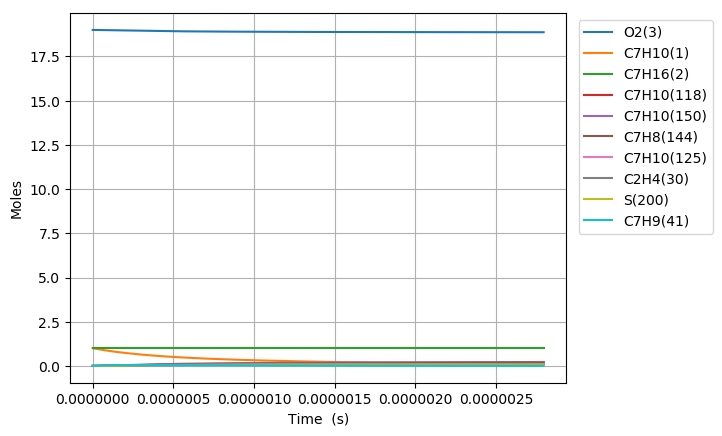

Data behind this chart, as committed beside it:
Time (s), Volume (m^3), H(4), O(5), OH(6), H2(7), H2O(8), Ar(9), He(10), HO2(11), H2O2(12), N2, Ne, C7H10(1), C7H16(2), O2(3), C7H10(57), C7H10(54), C7H11(67), C7H9(41), C7H10(125), S(151), S(153), S(152)
0.0, 0.3478, 0.0, 0.0, 0.0, 0.0, 0.0, 0.0, 0.0, 0.0, 0.0, 154.0, 0.0, 1.0, 1.0, 19.0, 0.0, 0.0, 0.0, 0.0, 0.0, 0.0, 0.0, 0.0
3.4675133684048743e-22, 0.3478, 1.5511283908058278e-22, 1.9344640288740307e-36, 7.060926945044739e-38, 1.439180855727869e-58, 8.6649514130777428e-52, 0.0, 0.0, 9.1430172892353596e-23, 1.2153829281656847e-40, 154.0, 0.0, 1, 1.0, 19.0, 2.78530399338638e-17, 1.2702304484829723e-16, 2.0073521769107548e-16, 2.0073546423383998e-16, 3.2865839696009341e-26, 3.9984129953585432e-28, 3.9984036011687422e-28, 2.4778111704657008e-28
9.70903743153365e-22, 0.3478, 4.3431594942591471e-22, 5.6452733138669703e-36, 4.2647998748092909e-37, 2.1748901111389806e-57, 1.0287030885643655e-50, 0.0, 0.0, 2.5600448436362949e-22, 7.3409128927824826e-40, 154.0, 0.0, 1, 1.0, 19.0, 7.7988511814818537e-17, 3.5566452530998247e-16, 5.6205860953371404e-16, 5.6205929985265265e-16, 1.9850967164036153e-25, 2.4150414491757952e-27, 2.4150274324465524e-27, 1.4965979464652291e-27
2.2192085557791197e-21, 0.3478, 9.9272217011771021e-22, 1.3981988015933443e-35, 2.0533175556224119e-36, 2.3396475400176616e-56, 1.0099868173705523e-49, 0.0, 0.0, 5.8515310836633873e-22, 3.5343335650892856e-39, 154.0, 0.0, 1, 1.0, 19.0, 1.7825945557672754e-16, 8.1294748517235406e-16, 1.2847053932138021e-15, 1.2847069710818816e-15, 9.5573861650692798e-25, 1.162738499019117e-26, 1.162723253316777e-26, 7.2054748762734464e-27
4.715818181030629e-21, 0.3478, 2.1095346115058281e-21, 3.4315801948403596e-35, 8.967377220241973e-36, 2.1505391830933997e-55, 8.933219121146295e-49, 0.0, 0.0, 1.2434503606123869e-21, 1.5435363290824086e-38, 154.0, 0.0, 1, 1.0, 19.0, 3.788013431005439e-16, 1.727513400653101e-15, 2.729998960553221e-15, 2.7300023135067543e-15, 4.1739616222452736e-24, 5.0779845037834928e-26, 5.0778432649288032e-26, 3.1468201788026041e-26
9.70903743153365e-21, 0.3478, 4.3431594943001717e-21, 8.9624967926811386e-35, 3.7437034662943571e-35, 1.8398315615333684e-54, 7.508908977379816e-48, 0.0, 0.0, 2.5600448820670036e-21, 6.4439603779240755e-38, 154.0, 0.0, 1, 1.0, 19.0, 7.7988511814816966e-16, 3.556645214638611e-15, 5.6205860951490308e-15, 5.6205929982221627e-15, 1.7425468034492931e-23, 2.1199585698494273e-25, 2.1198372148372252e-25, 1.3137354756609655e-25
1.9695475932539688e-20, 0.3478, 8.8104092599612905e-21, 2.5880945233844665e-34, 1.5294250200312558e-34, 1.5212083366984836e-53, 6.1562572644769786e-47, 0.0, 0.0, 5.1932339928263174e-21, 2.6325681162783149e-37, 154.0, 0.0, 1, 1.0, 19.0, 1.5820526682433934e-15, 7.2149087747057002e-15, 1.1401760364008541e-14, 1.1401774367115664e-14, 7.118872195607308e-23, 8.6607224820138639e-25, 8.6597168862949796e-25, 5.3670380490866612e-25
3.9668352934551764e-20, 0.3478, 1.7744908791573256e-20, 8.3144303098859244e-34, 6.1821804651003606e-34, 1.2370213928462309e-52, 4.9854967508284251e-46, 0.0, 0.0, 1.0459612485745262e-20, 1.0641261566037955e-36, 154.0, 0.0, 1, 1.0, 19.0, 3.186387768433731e-15, 1.453143562322415e-14, 2.2964108900399106e-14, 2.2964137102753668e-14, 2.877561901395804e-22, 3.5008024992427651e-24, 3.4999839176864492e-24, 2.1694425664849017e-24
7.961410693857592e-20, 0.3478, 3.561390785595609e-20, 2.9137686276571584e-33, 2.4858275748894911e-33, 9.977026272434441e-52, 4.0127615161037769e-45, 0.0, 0.0, 2.0992370557184426e-20, 4.2788047380048815e-36, 154.0, 0.0, 1, 1.0, 19.0, 6.3950579688139664e-15, 2.9164488233798233e-14, 4.6088805967866448e-14, 4.60888625654359e-14, 1.1570549354840476e-21, 1.4076572870316232e-23, 1.406996835035658e-23, 8.723232947165488e-24
1.5950561494662421e-19, 0.3478, 7.1351905989357346e-20, 1.0826653578953574e-32, 9.9692803895865264e-33, 8.0140910356413701e-51, 3.2199884029934246e-44, 0.0, 0.0, 4.2057891042467842e-20, 1.715992286127591e-35, 154.0, 0.0, 1, 1.0, 19.0, 1.2812398369572672e-14, 5.8430589109095763e-14, 9.233820008154595e-14, 9.2338313456442677e-14, 4.6403074030113442e-21, 5.6453353044881461e-23, 5.6400309876129101e-23, 3.4984064098359595e-23
3.1928863096272083e-19, 0.3478, 1.4282790227470225e-19, 4.1645358517273043e-32, 3.9929121054537817e-32, 6.4242874491259634e-50, 2.5799091070412942e-43, 0.0, 0.0, 8.4188949382655063e-20, 6.8729214107071478e-35, 154.0, 0.0, 1, 1.0, 19.0, 2.5647079171083037e-14, 1.1696277347629348e-13, 1.8483698822388421e-13, 1.8483721510116514e-13, 1.8585430172848426e-20, 2.2610787077535335e-22, 2.2568297565990116e-22, 1.4011871963801225e-22
6.38854662994914e-19, 0.3478, 2.8577989491956177e-19, 1.632545085679345e-31, 1.5982054255710704e-31, 5.1446427498919521e-49, 2.0654959815409623e-42, 0.0, 0.0, 1.6845113554151085e-19, 2.7509610585470509e-34, 154.0, 0.0, 1, 1.0, 19.0, 5.131644077407555e-14, 2.3402707267714087e-13, 3.6983456416847798e-13, 3.6983501784255825e-13, 7.4390130471094706e-20, 9.0502073297540078e-22, 9.016238426723172e-22, 5.6083993709249919e-22
1.2779867270593005e-18, 0.3478, 5.7168388050595906e-19, 6.463597696142755e-31, 6.3949034649641386e-31, 4.1178032947463163e-48, 1.6530245325943119e-41, 0.0, 0.0, 3.3697578577314715e-19, 1.1007438404464316e-33, 154.0, 0.0, 1, 1.0, 19.0, 1.0265516397994776e-13, 4.681553929449739e-13, 7.3982971469733424e-13, 7.3983062114197787e-13, 2.9765721745757053e-19, 3.6212617420479428e-21, 3.5941668548208883e-21, 2.244089464952481e-21
2.5562508551880734e-18, 0.3478, 1.1434918528654673e-18, 2.572118137478453e-30, 2.5583778000597152e-30, 3.2950832135231899e-47, 1.3226707797675954e-40, 0.0, 0.0, 6.7402619789211206e-19, 4.4037008265950198e-33, 154.0, 0.0, 1, 1.0, 19.0, 2.0533261039124087e-13, 9.3641092094783562e-13, 1.4798200103137221e-12, 1.4798218190771619e-12, 1.190821075838535e-18, 1.4487404720705719e-20, 1.4272091743412082e-20, 8.9778126327019439e-21
5.112779111445619e-18, 0.3478, 2.2871078023313384e-18, 1.0261826272224173e-29, 1.023434410550919e-29, 2.636410420372673e-46, 1.0582370977576325e-39, 0.0, 0.0, 1.3481314687527598e-18, 1.7616306567402902e-32, 154.0, 0.0, 1, 1.0, 19.0, 4.1068750321202185e-13, 1.8729175268434894e-12, 2.9598005797811984e-12, 2.9598041808370399e-12, 4.7636590410574933e-18, 5.795433309606297e-20, 5.625519899727081e-20, 3.5914121347091378e-20
1.0225835623960711e-17, 0.3478, 4.5743397202504974e-18, 4.0994008265236122e-29, 4.0939042434372558e-29, 2.1092780086191643e-45, 8.4662987270443621e-39, 0.0, 0.0, 2.6963597969645272e-18, 7.0468650728515303e-32, 154.0, 0.0, 1, 1.0, 19.0, 8.2139728884636293e-13, 3.745912938363683e-12, 5.9197616316549673e-12, 5.9197687720497703e-12, 1.905530805256876e-17, 2.3182674814644629e-19, 2.1859578442400898e-19, 1.4366191585781145e-19
2.0451948648990896e-17, 0.3478, 9.1488036320384806e-18, 1.638694361649506e-28, 1.6375950296134043e-28, 1.6875016764136929e-44, 6.7731998083117894e-38, 0.0, 0.0, 5.392887599346822e-18, 2.8188479461640169e-31, 154.0, 0.0, 1, 1.0, 19.0, 1.6428168600861608e-12, 7.4918325616729283e-12, 1.1839683387157857e-11, 1.1839697455169663e-11, 7.6221955108173059e-17, 9.2732572070657628e-19, 8.2685407770327162e-19, 5.7465603521854337e-19
4.090417469905126e-17, 0.3478, 1.8297731759413051e-17, 6.5526455577600835e-28, 6.5504468747130681e-28, 1.3500640875991261e-43, 5.4186242492024031e-37, 0.0, 0.0, 1.0786227787922595e-17, 1.1275863035010293e-30, 154.0, 0.0, 1, 1.0, 19.0, 3.2856560024502213e-12, 1.4983387020192933e-11, 2.3679525505185789e-11, 2.3679553021858393e-11, 3.0488429918123328e-16, 3.7093395121525108e-18, 2.9800253465865896e-18, 2.2986209882601061e-18
6.135640074911163e-17, 0.3478, 2.7446660190586177e-17, 1.3923039473555599e-27, 1.3919741434163688e-27, 4.0080906206981578e-43, 1.549392627452551e-36, 0.0, 0.0, 1.6179852560286631e-17, 2.3961807943683313e-30, 154.0, 0.0, 1, 1.0, 19.0, 4.9284951446987472e-12, 2.2474656701440125e-11, 3.5519366230236566e-11, 3.5519406952226007e-11, 6.4787134721288083e-16, 7.8823684279115976e-18, 5.90663874813547e-18, 4.8845452615851715e-18
8.1808626799172e-17, 0.3478, 3.6595588925557825e-17, 2.3749876190604698e-27, 2.3745478787755911e-27, 8.7336014321101671e-43, 3.268123359141772e-36, 0.0, 0.0, 2.1573761916416796e-17, 4.0876920282428282e-30, 154.0, 0.0, 1, 1.0, 19.0, 6.5713342868317371e-12, 2.9965641616239764e-11, 4.7359205562310936e-11, 4.7359259381062596e-11, 1.1051787533650564e-15, 1.3446411746906878e-17, 9.4719215870017474e-18, 8.3324114715957691e-18
1.2271307889929273e-16, 0.3478, 5.4893447108497533e-17, 4.916867073781705e-27, 4.9162074585847695e-27, 2.5351984766953785e-42, 8.9262741980583875e-36, 0.0, 0.0, 3.2362248529286505e-17, 8.463349089400839e-30, 154.0, 0.0, 1, 1.0, 19.0, 9.8570125708265657e-12, 4.4946943150000108e-11, 7.103888095723152e-11, 7.1038961044179454e-11, 2.2880829666529509e-15, 2.7839121790444173e-17, 1.777201412907906e-17, 1.7251014952736005e-17
1.6361753099941346e-16, 0.3478, 7.319130640861244e-17, 8.3620682250230679e-27, 8.3611887308217475e-27, 5.5443801272380893e-42, 1.8676770859755855e-35, 0.0, 0.0, 4.3151781657987646e-17, 1.4394421596398767e-29, 154.0, 0.0, 1, 1.0, 19.0, 1.3142690854396525e-11, 5.992719758588935e-11, 9.4718551229686983e-11, 9.4718657996030642e-11, 3.8913478110082897e-15, 4.7347081926450423e-17, 2.7610466809767926e-17, 2.9339142058258089e-17
2.045219830995342e-16, 0.3478, 9.1489166905700591e-17, 1.2775114105629188e-26, 1.2774014726850401e-26, 1.0402365643162865e-41, 3.4000372478172432e-35, 0.0, 0.0, 5.3942436053514686e-17, 2.1992169728624258e-29, 154.0, 0.0, 1, 1.0, 19.0, 1.6428369137511278e-11, 7.4906330203550994e-11, 1.1839821601379172e-10, 1.1839835037810769e-10, 5.9449700012210778e-15, 7.2335662349885082e-17, 3.8619268023859251e-17, 4.4823071292777661e-17
2.8633088729977566e-16, 0.3478, 1.2808489156598216e-16, 2.4565534805598737e-26, 2.4563995632541586e-26, 2.8465187067842844e-41, 8.9771104712377728e-35, 0.0, 0.0, 7.5527179075626689e-17, 4.2293460291327542e-29, 154.0, 0.0, 1, 1.0, 19.0, 2.2999725702346545e-11, 1.0486116000833724e-10, 1.6575752877223555e-10, 1.6575772297721165e-10, 1.1431378438932871e-14, 1.3909891217684368e-16, 6.2390897417599806e-17, 8.6190854835297449e-17
3.6813979150001713e-16, 0.3478, 1.6468062108780372e-16, 4.028688676032986e-26, 4.0284907752418254e-26, 6.0012594068088067e-41, 1.8611808920289806e-34, 0.0, 0.0, 9.7116476154674486e-17, 6.9366401910371122e-29, 154.0, 0.0, 1, 1.0, 19.0, 2.957108226533296e-11, 1.348114346066834e-10, 2.1311681923965083e-10, 2.1311708021270947e-10, 1.8746488382114201e-14, 2.2812179326988374e-16, 8.7721013993494948e-17, 1.4134904050614494e-16
5.317575999005e-16, 0.3478, 2.3787209471400925e-16, 8.3520729971120147e-26, 8.3517871113080926e-26, 1.8308803103648652e-40, 5.5923145758810254e-34, 0.0, 0.0, 1.403087305575525e-16, 1.4383222987887141e-28, 154.0, 0.0, 1, 1.0, 19.0, 4.2713795385759996e-11, 1.9469832367666557e-10, 3.0783533331103072e-10, 3.0783575193699574e-10, 3.8860607758526612e-14, 4.7293682771968832e-16, 1.3972414310866863e-16, 2.9302508080798649e-16
8.589932167014659e-16, 0.3478, 3.842551002961656e-16, 2.1715262264495878e-25, 2.1714800298780898e-25, 7.947172038908777e-40, 2.4043179920220135e-33, 0.0, 0.0, 2.2674787987659289e-16, 3.7409344284629283e-28, 154.0, 0.0, 1, 1.0, 19.0, 6.8999221604431113e-11, 3.1441748467697729e-10, 4.9727209400360326e-10, 4.9727292838389464e-10, 1.0101506363383241e-13, 1.2296403739756088e-15, 2.4515487492178943e-16, 7.6177778600133066e-16
1.5134644503033976e-15, 0.3478, 6.7702134477714389e-16, 6.730718180200806e-25, 6.7306366932021528e-25, 4.4962140840396419e-39, 1.3539014788797564e-32, 0.0, 0.0, 3.9984473845029305e-16, 1.1603389780718997e-27, 154.0, 0.0, 1, 1.0, 19, 1.2157007395304241e-10, 5.5363752521515474e-10, 8.7614454560915929e-10, 8.7614661893387737e-10, 3.1295373347821599e-13, 3.8113202324250804e-15, 4.5635383283097065e-16, 2.3605832225089425e-15
2.1679356839053295e-15, 0.3478, 9.69787900346398e-16, 1.3805316602975032e-24, 1.3805199686609971e-24, 1.2827228740613523e-38, 3.8567692106755757e-32, 0.0, 0.0, 5.7323300976549768e-16, 2.381412296509383e-27, 154.0, 0.0, 1, 1.0, 19, 1.7414092618334601e-10, 7.9256676482882784e-10, 1.2550155708584567e-09, 1.2550194272734458e-09, 6.4163532029801187e-13, 7.8173472584881587e-15, 6.6747475151342956e-16, 4.8407353901804242e-15
2.8224069175072613e-15, 0.3478, 1.2625547670029686e-15, 2.3395322038447896e-24, 2.3395169498321711e-24, 2.764276908212745e-38, 8.3035918176763772e-32, 0.0, 0.0, 7.469126930159489e-16, 4.0380544739785725e-27, 154.0, 0.0, 1, 1.0, 19, 2.2671177829534237e-10, 1.0312055402079346e-09, 1.6338851697750789e-09, 1.6338913540198354e-09, 1.0869246587628913e-12, 1.3247697878677137e-14, 8.7844083668636312e-16, 8.201693852843148e-15
3.476878151109193e-15, 0.3478, 1.5553219447460367e-15, 3.5500736449720506e-24, 3.5500548034112139e-24, 5.0864571885621398e-38, 1.5267635017818612e-31, 0.0, 0.0, 9.2088378753070877e-16, 6.1310319355641764e-27, 154.0, 0.0, 1, 1.0, 19, 2.7928263028903171e-10, 1.2695541988603014e-09, 2.0127533423826091e-09, 2.0127623996092692e-09, 1.6486822406641824e-12, 2.0102348517979419e-14, 1.0893737252892285e-15, 1.2442900755142119e-14
4.7858206183130565e-15, 0.3478, 2.1408572334888923e-15, 6.7257801567148292e-24, 6.7257540432855134e-24, 1.2967745271460162e-37, 3.887296454055585e-31, 0.0, 0.0, 1.2697002081085205e-15, 1.1628835500350104e-26, 154.0, 0.0, 1, 1.0, 19, 3.8442433392149051e-10, 1.7453824520627916e-09, 2.7704854087566541e-09, 2.7705018492821388e-09, 3.121085834361474e-12, 3.8084463626253611e-14, 1.511240911204583e-15, 2.3563994027750565e-14
6.09476308551692e-15, 0.3478, 2.7263937665689574e-15, 1.0907653215600012e-23, 1.0907619662380123e-23, 2.6475748167277542e-37, 7.9270570120553947e-31, 0.0, 0.0, 1.6196822666375838e-15, 1.8880972804200944e-26, 154.0, 0.0, 1, 1.0, 19, 4.8956603708072477e-10, 2.2200543041099607e-09, 3.5282117701672112e-09, 3.5282377807478067e-09, 5.0577301918645355e-12, 6.1763506032685076e-14, 1.9330873283516709e-15, 3.8199548472809624e-14
7.403705552720783e-15, 0.3478, 3.3119315439799858e-15, 1.6095695002433648e-23, 1.6095653793095204e-23, 4.7248143810062072e-37, 1.4130106100813389e-30, 0.0, 0.0, 1.9708299580658019e-15, 2.789392023149701e-26, 154.0, 0.0, 1, 1.0, 19, 5.947077397667369e-10, 2.6935726749997385e-09, 4.2859324268104401e-09, 4.2859701986243291e-09, 7.4574430699893041e-12, 9.1139279647850883e-14, 2.3549919309940228e-15, 5.6344867117141361e-14
8.712648019924646e-15, 0.3478, 3.8974705657158531e-15, 2.2289907730629346e-23, 2.228985860084611e-23, 7.6917467962856077e-37, 2.2976428125290872e-30, 0.0, 0.0, 2.3231432774470216e-15, 3.8674101935880338e-26, 154.0, 0.0, 1, 1.0, 19, 6.9984944197952934e-10, 3.1659404517586684e-09, 5.0436473788805491e-09, 5.0436991076904077e-09, 1.0319065462028817e-11, 1.2621159033051914e-13, 2.7768262037035896e-15, 7.7995299811401517e-14
1.1330532954332373e-14, 0.3478, 5.0685523421387221e-15, 3.7696854537320476e-23, 3.7696788589502147e-23, 1.6927293725509225e-36, 5.0440566595555597e-30, 0.0, 0.0, 3.0312667811595185e-15, 6.5560833340271866e-26, 154.0, 0.0, 1, 1.0, 19, 9.1013284498546395e-10, 4.1072352421425854e-09, 6.5590601700463428e-09, 6.5591464168892618e-09, 1.7423615068692922e-11, 2.1344507823518809e-13, 3.6205785495362804e-15, 1.3179371467315274e-13
1.3686629395299327e-14, 0.3478, 6.122530196450991e-15, 5.5004232749466607e-23, 5.5004150295566178e-23, 2.9883638160163177e-36, 8.8856851821411856e-30, 0.0, 0.0, 3.6725643341594212e-15, 9.586522748415751e-26, 154.0, 0.0, 1, 1.0, 19, 1.0993879060724166e-09, 4.9504933825752814e-09, 7.9229121743403687e-09, 7.9230370398200671e-09, 2.5386255352381719e-11, 3.1143548991793618e-13, 4.3799284895315772e-15, 1.9215478154788148e-13
1.6042725836266282e-14, 0.3478, 7.176512082283783e-15, 7.5571638061435472e-23, 7.5571537522026117e-23, 4.8217470650860844e-36, 1.4306746964860599e-29, 0.0, 0.0, 4.3176384472902336e-15, 1.3199232111390735e-25, 154.0, 0.0, 1, 1.0, 19, 1.2886429656261733e-09, 5.790066753853472e-09, 9.2867456987431246e-09, 9.286916363758341e-09, 3.4828157405411125e-11, 4.2787975711147877e-13, 5.1392604201034573e-15, 2.6380265533239494e-13
1.8398822277233237e-14, 0.3478, 8.2304979996026384e-15, 9.939908292851841e-23, 9.9398962452531426e-23, 7.2879261947445132e-36, 2.1578884989200078e-29, 0.0, 0.0, 4.9664890926060479e-15, 1.7397853930031367e-25, 154.0, 0.0, 1, 1.0, 19, 1.4778980236467468e-09, 6.6259714491677058e-09, 1.0650560744353889e-08, 1.065078441478443e-08, 4.5742860561238742e-11, 5.6277678093050938e-13, 5.8986011573471647e-15, 3.4671122907154857e-13
2.3111015159167145e-14, 0.3478, 1.0338481928561262e-14, 1.5683414118506824e-22, 1.5683397419571757e-22, 1.4504208419610591e-35, 4.2763396756319977e-29, 0.0, 0.0, 6.2755198682335147e-15, 2.7567424156315111e-25, 154.0, 0.0, 1, 1.0, 19, 1.8564081350883971e-09, 8.2868387353013834e-09, 1.3378135403597732e-08, 1.3378486802215395e-08, 7.1965007914291886e-11, 8.8792470171089729e-13, 7.417255179396012e-15, 5.4620641577191837e-13
2.735198875290766e-14, 0.3478, 1.2235681251962389e-14, 2.1967515394480424e-22, 2.1967493603638782e-22, 2.4133439580052758e-35, 7.0886533221453393e-29, 0.0, 0.0, 7.4665630267272171e-15, 3.8760458970719021e-25, 154.0, 0.0, 1, 1.0, 19, 2.1970672301425286e-09, 9.7692324410827069e-09, 1.583288941047991e-08, 1.5833380658331227e-08, 1.0053767970260249e-10, 1.2436552306463812e-12, 8.7840214078003056e-15, 7.6400294458862367e-13
3.159296234664818e-14, 0.3478, 1.4132893636846205e-14, 2.930788887442876e-22, 2.9307860969242043e-22, 3.7327959461764321e-35, 1.0923409734207938e-28, 0.0, 0.0, 8.6698417164593171e-15, 5.1908622559107132e-25, 154.0, 0.0, 1, 1.0, 19, 2.537726320229351e-09, 1.1239986775719447e-08, 1.8287583563177762e-08, 1.8288238393673731e-08, 1.3378301227338434e-10, 1.6591555953789842e-12, 1.0150767969314696e-14, 1.017880730484045e-12
3.58339359403887e-14, 0.3478, 1.6030119083014632e-14, 3.7704541830461095e-22, 3.7704506629953405e-22, 5.4670188799259101e-35, 1.5939147004634151e-28, 0.0, 0.0, 9.885355775694021e-15, 6.7033244778386223e-25, 154.0, 0.0, 1, 1.0, 19, 2.8783854053489397e-09, 1.2699193154082604e-08, 2.0742217868104203e-08, 2.0743060158442822e-08, 1.716643068131471e-10, 2.1344193852259744e-12, 1.1517493600431981e-14, 1.3076895759937717e-12
4.007490953412922e-14, 0.3478, 1.7927357590270453e-14, 4.7157481534611586e-22, 4.7157437699267859e-22, 7.6750748716873444e-35, 2.2294405007514712e-28, 0.0, 0.0, 1.1113105043082285e-14, 8.4155676787392229e-25, 154.0, 0.0, 1, 1.0, 19, 3.2190444855013688e-09, 1.4146942261857856e-08, 2.3196792331671506e-08, 2.3197846102201577e-08, 2.1414515724234507e-10, 2.6694401901757759e-12, 1.2884199237513756e-14, 1.6332799182724666e-12
4.4315883127869737e-14, 0.3478, 1.9824609158417319e-14, 5.7666715258720724e-22, 5.7666661290486699e-22, 1.0416841604834416e-34, 3.0147723657506336e-28, 0.0, 0.0, 1.2353089357659683e-14, 1.0329729071378001e-24, 154.0, 0.0, 1, 1.0, 19, 3.5597035606867139e-09, 1.5583324063837242e-08, 2.5651306960291179e-08, 2.5652596373882856e-08, 2.6118944688665687e-10, 3.2642116009525482e-12, 1.4250885428936488e-14, 1.9945028250558497e-12
5.279783031535077e-14, 0.3478, 2.3619151476602738e-14, 8.1854093853451217e-22, 8.1854014491114961e-22, 1.7744813270456098e-34, 5.0982704716673674e-28, 0.0, 0.0, 1.4869762486301625e-14, 1.4772365065075375e-24, 154.0, 0.0, 1, 1.0, 19, 4.2410216961564458e-09, 1.8422342296230081e-08, 3.0560156738330305e-08, 3.0561990493834141e-08, 3.6882520727766182e-10, 4.6329806062311445e-12, 1.6984198372431169e-14, 2.8232535167162209e-12
6.127977750283181e-14, 0.3478, 2.7413746036016768e-14, 1.1026673578646315e-21, 1.1026662313532424e-21, 2.7945923928503372e-34, 7.9712420601752438e-28, 0.0, 0.0, 1.7435373881371667e-14, 2.0048371344704037e-24, 154.0, 0.0, 1, 1.0, 19, 4.922339811758715e-09, 2.1216953664543619e-08, 3.5468767253499491e-08, 3.5471243697520953e-08, 4.9428823682315058e-10, 6.2406751408594996e-12, 1.9717434611774479e-14, 3.7927624336259718e-12
6.976172469031284e-14, 0.3478, 3.120839283511926e-14, 1.4290469922759173e-21, 1.429045441246097e-21, 4.1528659259688736e-34, 1.1760521756150023e-27, 0.0, 0.0, 2.0049922268879471e-14, 2.6174921681359883e-24, 154.0, 0.0, 1, 1.0, 19, 5.6036579074940944e-09, 2.3967852405733066e-08, 4.0377138557064965e-08, 4.0380357153919293e-08, 6.3729983171639163e-10, 8.0872439562158972e-12, 2.2450586456668805e-14, 4.9018606164298032e-12
7.824367187779388e-14, 0.3478, 3.5003091872383391e-14, 1.7976804234514378e-21, 1.7976783435891841e-21, 5.9014453905826489e-34, 1.6592946159579349e-27, 0.0, 0.0, 2.271340638076926e-14, 3.3169223373793762e-24, 154.0, 0.0, 1, 1.0, 19, 6.2849759833631524e-09, 2.6675721888526101e-08, 4.5285270700281867e-08, 4.5289332022248872e-08, 7.9758565123788963e-10, 1.0172635814608645e-11, 2.518367579609222e-14, 6.149388832335342e-12
8.672561906527492e-14, 0.3478, 3.8797843146294911e-14, 2.2085682330596199e-21, 2.2085655073671469e-21, 8.0937192827724692e-34, 2.2595353753511636e-27, 0.0, 0.0, 2.5425824954633416e-14, 4.1048515953668454e-24, 154.0, 0.0, 1, 1.0, 19, 6.9662940393664398e-09, 2.9341235236382464e-08, 5.0193163734394685e-08, 5.0198169452543732e-08, 9.7487546766608874e-10, 1.249679948885867e-11, 2.7916654886560753e-14, 7.5341971037397028e-12
9.520756625275596e-14, 0.3478, 4.2592646655352282e-14, 2.6617110027518464e-21, 2.6617075015474272e-21, 1.0784334057787008e-33, 2.9894584615925836e-27, 0.0, 0.0, 2.8187176733737613e-14, 4.9830071480530821e-24, 154.0, 0.0, 1, 1.0, 19, 7.6476120755045074e-09, 3.1965055342997756e-08, 5.5100817710637087e-08, 5.5106870585381409e-08, 1.168903160053338e-09, 1.5059683762527028e-11, 3.0649637706916252e-14, 9.0551447476911362e-12
1.064223311222224e-13, 0.3478, 4.7610186648651169e-14, 3.3257233411462553e-21, 3.325718593915717e-21, 1.520222994377937e-33, 4.1752083782421023e-27, 0.0, 0.0, 3.1913334420950012e-14, 6.2855549886721419e-24, 154.0, 0.0, 1, 1.0, 19, 8.5484454748478674e-09, 3.5371350225352466e-08, 6.1589312870232759e-08, 6.159690987881715e-08, 1.4506963588831137e-09, 1.8814704473634027e-11, 3.4262968463801643e-14, 1.127320869124579e-11
1.1763709599168885e-13, 0.3478, 5.2627817953026836e-14, 4.0636078389492803e-21, 4.0636015674906837e-21, 2.0722161383955273e-33, 5.6391615630331531e-27, 0.0, 0.0, 3.5725031701829152e-14, 7.7528708362282783e-24, 154.0, 0.0, 1, 1.0, 19, 9.4492788394651645e-09, 3.8707376579680151e-08, 6.8077390318599022e-08, 6.8086715463385604e-08, 1.7606990665412157e-09, 2.2986846868536077e-11, 3.7875975685344246e-14, 1.3724705503657398e-11
1.288518608611553e-13, 0.3478, 5.7645540565112936e-14, 4.8753658404778519e-21, 4.8753577372696678e-21, 2.7480958284935185e-33, 7.4106377711750309e-27, 0.0, 0.0, 3.9622265718201664e-14, 9.3889742307946924e-24, 154.0, 0.0, 1, 1.0, 19, 1.0350112169357588e-08, 4.1974583631183362e-08, 7.4565050174069018e-08, 7.4576289898781189e-08, 2.0983294865996017e-09, 2.7575992652870222e-11, 4.1489124927904558e-14, 1.6407075043711545e-11
1.4006662573062174e-13, 0.3478, 6.266335448158124e-14, 5.7609986900026731e-21, 5.7609884182032246e-21, 3.5619367583768712e-33, 9.5189573203680555e-27, 0.0, 0.0, 4.3605033628954408e-14, 1.1197894847536351e-23, 154.0, 0.0, 1, 1.0, 19, 1.1250945464526317e-08, 4.5174390815490608e-08, 8.1052292554942361e-08, 8.106563571741469e-08, 2.4630177817569193e-09, 3.2582023565429089e-11, 4.5102234593322084e-14, 1.9317785100650363e-11
1.5128139060008818e-13, 0.3478, 6.7681259699140955e-14, 6.7205077317466104e-21, 6.7204949251935488e-21, 4.5282065416519812e-33, 1.1993441060340088e-26, 0.0, 0.0, 4.7673332609759471e-14, 1.3183672523149063e-23, 154.0, 0.0, 1, 1.0, 19, 1.2151778724972491e-08, 4.830818879111825e-08, 8.7539117579484927e-08, 8.7554755424446612e-08, 2.8542056673821754e-09, 3.8004821378372835e-11, 4.8714904728646321e-14, 2.2454330931895952e-11
1.6249615546955463e-13, 0.3478, 7.269925621453912e-14, 7.7538943098839453e-21, 7.7538785730937239e-21, 5.6617677572588484e-33, 1.4863410370370719e-26, 0.0, 0.0, 5.1827159853197225e-14, 1.5350357308219179e-23, 154.0, 0.0, 1, 1.0, 19, 1.3052611950697241e-08, 5.1377339166391347e-08, 9.4025525365928737e-08, 9.4043651496632632e-08, 3.2713465211433122e-09, 4.3844267897424973e-11, 5.2327469313703556e-14, 2.5814235465459068e-11
1.7371092033902107e-13, 0.3478, 7.771734402455962e-14, 8.8611597685407649e-21, 8.8611406767081264e-21, 6.9778776478113393e-33, 1.8158187148554765e-26, 0.0, 0.0, 5.606651256836465e-14, 1.7702009456932372e-23, 154.0, 0.0, 1, 1.0, 19, 1.3953445141701663e-08, 5.4383175771440237e-08, 1.0051151603247184e-07, 1.0053232638354633e-07, 3.7139048723598104e-09, 5.0100244961867419e-11, 5.5940428261844276e-14, 2.9395048645228059e-11
1.8492568520848752e-13, 0.3478, 8.2735523126023345e-14, 1.0042305451795698e-20, 1.0042282550793144e-20, 8.4921888028003652e-33, 2.1907093824545067e-26, 0.0, 0.0, 6.0391387980935641e-14, 2.024269944635676e-23, 154.0, 0.0, 1, 1.0, 19, 1.4854278297986839e-08, 5.7327004497871582e-08, 1.0699708969727844e-07, 1.0702078250883091e-07, 4.1813564663673085e-09, 5.6772634444553916e-11, 5.9553095545215031e-14, 3.319434753095811e-11
1.9614045007795396e-13, 0.3478, 8.7753793515787145e-14, 1.1297332703680828e-20, 1.129730551005811e-20, 1.0220748050624657e-32, 2.6139453352283957e-26, 0.0, 0.0, 6.4801783332711503e-14, 2.2976507945753792e-23, 154.0, 0.0, 1, 1.0, 19, 1.5755111419553822e-08, 6.0210104686235152e-08, 1.1348224647847891e-07, 1.1350902226975354e-07, 4.6731877075142966e-09, 6.3861318251817183e-11, 6.3164795346137417e-14, 3.7209735547940499e-11
... 813 more rows
